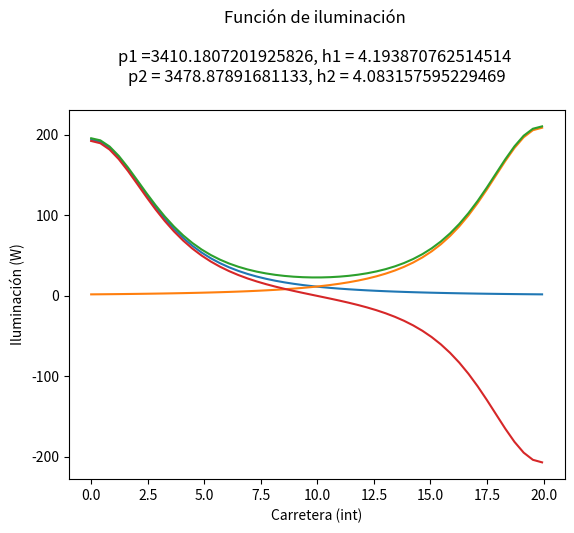

Python code for this plot: (Note: this script raises an exception after producing the figure.)
#!/usr/bin/env python3
# -*- coding: utf-8 -*-

# [redacted]
# [redacted]

import matplotlib.pyplot as plt
import numpy as np
import random

h1 = random.uniform(3, 10)
h2 = random.uniform(3, 10)
p1 = random.uniform(1000, 4000)
p2 = random.uniform(1000, 4000)
s = random.uniform(0, 30)
x = np.linspace(0, s)
cad = "Función de iluminación \n\np1 =" +str(p1)+', h1 = '+str(h1) +' \np2 = '+str(p2) + ', h2 = '+str(h2)+'\n'
limiteError = 1e-8
 
def inter(f,x):
    return eval(f)

def c():
    return ((p1 * h1) / np.sqrt((h1**2 + x**2)**3)), ((p2 * h2) / np.sqrt((h2**2 + (s - x)**2)**3))

def funL1(x, p, h):
    res = []
    for xval in x:
        res.append((p * h) / np.sqrt((h**2 + xval**2)**3))
    return res

def funL2(x, p, h):
    res = []
    for xval in x:
        res.append((p * h) / np.sqrt((h**2 + (s - xval)**2)**3))
    return res

def inter(x):
    return ((p1 * h1) / np.sqrt((h1**2 + x**2)**3))-((p2 * h2) / np.sqrt((h2**2 + (s - x)**2)**3))

#   CERO DE FUNCION: METODO DE BISECCION
def zerofun(f,a,b):
    i=0
    while True:
        i+=1
        c = (a+b)/2 
        fc = inter(c)
        if fc == 0.0:
            break
        elif inter(a)*fc < 0.0:
            b = c
        else:
            a = c
        if abs(fc) < limiteError:
            break
    return c

#   CALCULO DE VALORES EN LAS FUNCIONES
L1 = funL1(x, p1, h1)
L2 = funL2(x, p2, h2)
C = np.sum([L1, L2], axis=0)
f = inter(x)

#   PUNTOS
xmin = min(C) #El valor real es realidad es C(x)= xmin
xmax = max(C) #El valor real en realidad es C(x)= xmax
xeq = zerofun(f,0,s)


#print(C)

print("xmin: ",xmin) 
print("xmax: ",xmax)
print("xeq: ",xeq)


plt.plot(x, L1, label='$L_1(x)$')
plt.plot(x, L2, label='$L_2(x)$')
plt.plot(x, C, label='$C(x)$')
plt.plot(x, f, label='$L_1-L_2$')
plt.xlabel('Carretera (int)')
plt.ylabel('Iluminación (W)')
plt.title(cad)
plt.grid(b=True)
plt.legend()
plt.show()
